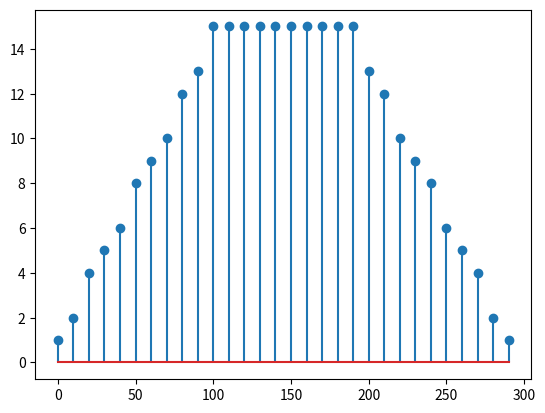

Recreate this plot in Python.
"""
Created on Monday Oct 30 23:38:00 2022

[redacted]

Aquí solo se define el metodo para el cálculo del trapecio

"""
from numpy import array
def getTrapecio(t_s, t_b, t_m, msi, c_max):
    '''
    Calcula el vector de corrientes de una secuencia de una modulación trapezoidal
    con los parámetros dados

    Parameters
    ----------
    t_s: int
        tiempo de subida, debe ser indicado en ms

    t_b: int
        tiempo de bajada, debe ser indicado en ms
    
    t_m: int
        tiempo de meseta, debe ser indicado en ms
    
    msi: int
        Main Stimulation Interval

    c_max: int 
        corriente máxima, es la corriente de meseta
    
    Returns
    -------
    t: list
        Es el vector de tiempo para graficar el vector de trapecio
    trapecio: list
        Es el vector que contiene las corrientes del trapecio

    '''
    #División de los intervalos de subida y bajada en un numero definido
    nps = int(t_s/msi) #numero de pulsos de subida
    npm = int(t_m/msi) #numero de pulsos meseta
    npb = int(t_b/msi) #nuero de pulsos bajada
    #Cálculo del paso entre los intervalos
    p_s = c_max*.9/nps #proporción de subida
    p_b = c_max*.9/npb #proporcion de bajada
    #Generación de la subida y bajada escalando las proporciones de acuerdo al
    #numero de muestra
    subida = [int(n*p_s) for n in range(1,nps+1)]
    meseta = [int(c_max) for n in range(npm)]
    bajada = [int(n*p_b) for n in range(npb,0,-1)]
    trapecio = subida+meseta+bajada
    #vector de tiempo para graficar y observar el trapecio
    t = [i*msi for i in range(len(trapecio))]
    return array(t),trapecio


if __name__ == "__main__":
    import matplotlib.pyplot as plt
    #t, prueba = getTrapecio(100,100,100,20,10)
    t, prueba = getTrapecio(100,100,100,10,15)
    print(prueba)
    plt.stem(t,prueba)
    plt.show()